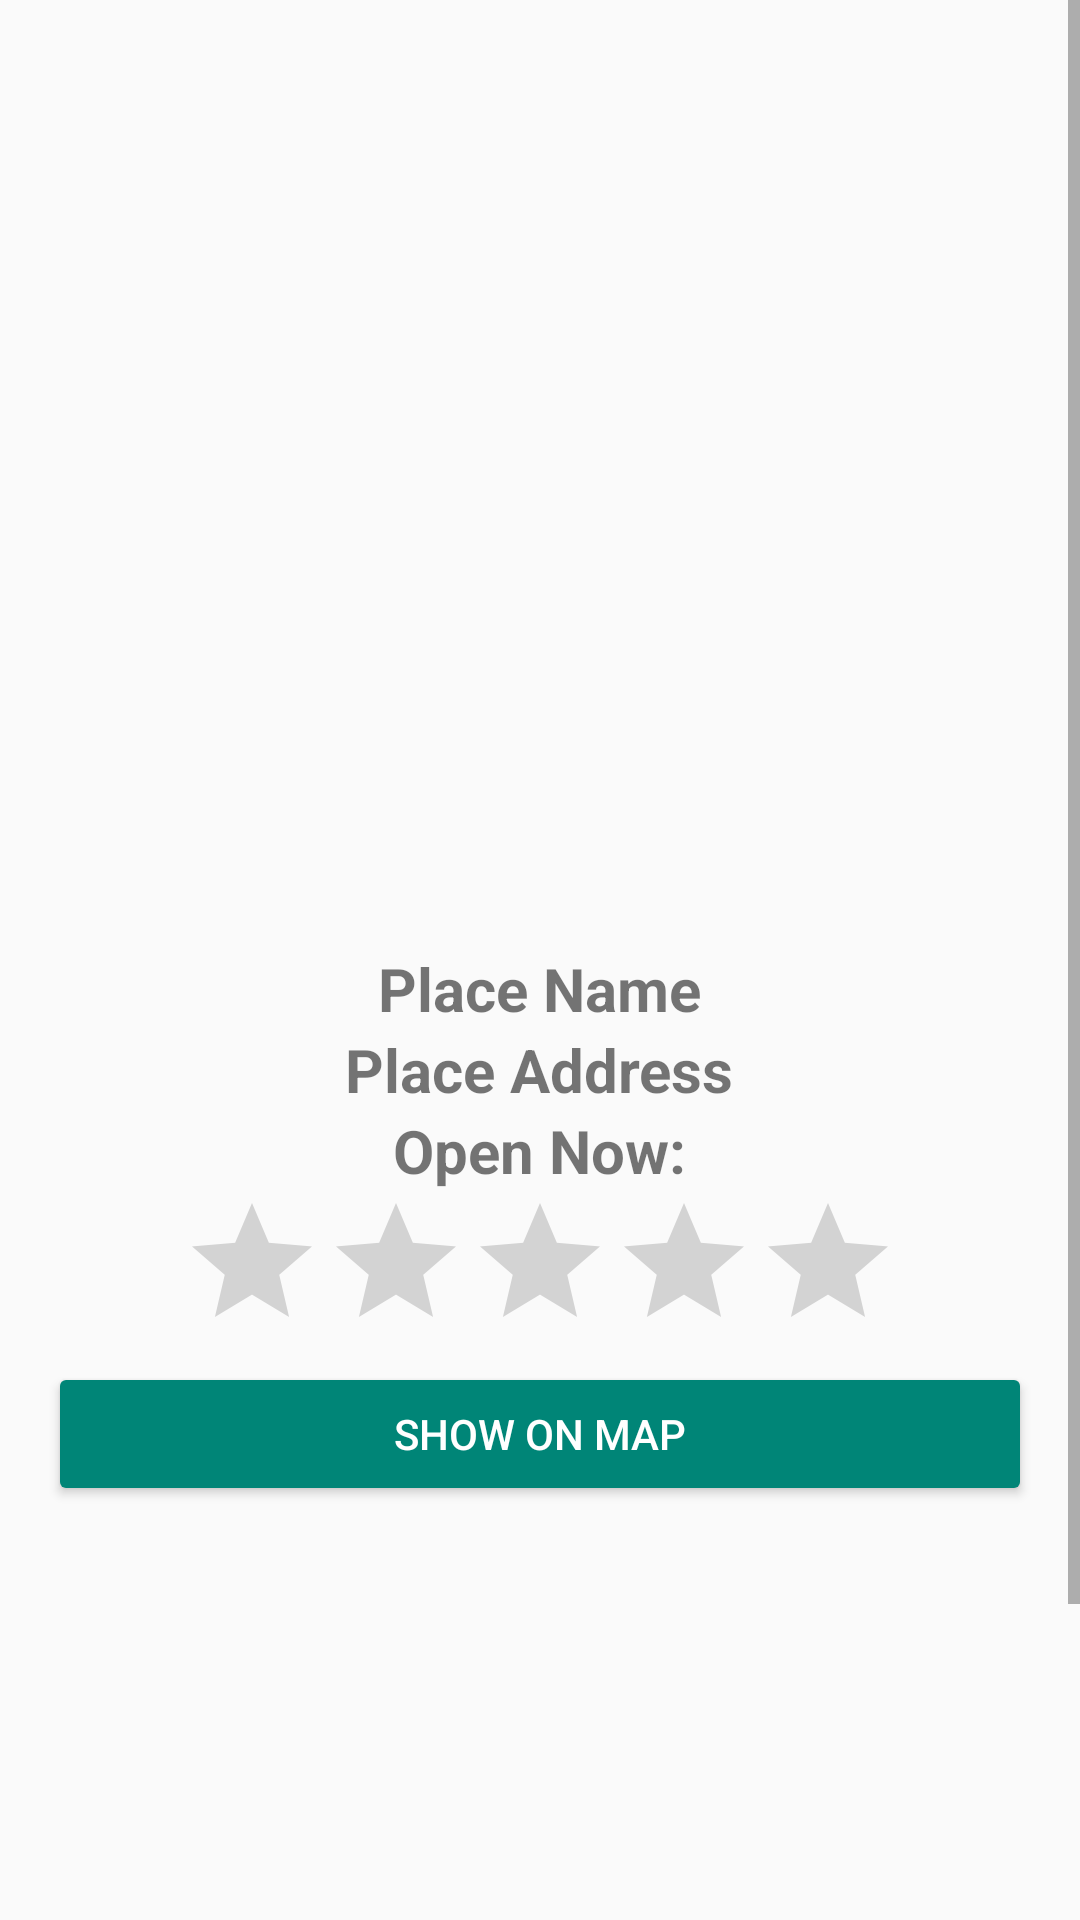

Android layout source for this screen:
<!-- AndroidManifest.xml: application theme Theme.Final -->
<!-- res/layout/activity_view_place.xml -->
<?xml version="1.0" encoding="utf-8"?>
<layout>
<RelativeLayout
    xmlns:android="http://schemas.android.com/apk/res/android"
    xmlns:app="http://schemas.android.com/apk/res-auto"
    xmlns:tools="http://schemas.android.com/tools"
    android:layout_width="match_parent"
    android:layout_height="match_parent"
    tools:context=".ViewPlace">

    <ScrollView
        android:layout_width="match_parent"
        android:layout_height="match_parent">

    <LinearLayout
        android:layout_width="match_parent"
        android:layout_height="match_parent"
        android:orientation="vertical"
        android:layout_centerVertical="true">


        <ImageView
            android:layout_gravity="center"
            android:id="@+id/photo"
            android:src="@drawable/ic_baseline_search_24"
            android:layout_width="300dp"
            android:layout_height="300dp"
            />


        <LinearLayout
            android:gravity="center_horizontal"
            android:layout_margin="16dp"
            android:orientation="vertical"
            android:layout_width="match_parent"
            android:layout_height="wrap_content">




            <TextView
                android:textSize="20sp"
                android:textStyle="bold"
                android:text="Place Name"
                android:id="@+id/place_name"
                android:layout_width="wrap_content"
                android:layout_height="wrap_content"/>



            <TextView
                android:textSize="20sp"
                android:textStyle="bold"
                android:text="Place Address"
                android:id="@+id/place_address"
                android:layout_width="wrap_content"
                android:layout_height="wrap_content"/>


            <TextView
                android:textSize="20sp"
                android:textStyle="bold"
                android:text="Open Now:"
                android:id="@+id/place_open_hour"
                android:layout_width="wrap_content"
                android:layout_height="wrap_content"/>


            <RatingBar
                android:id="@+id/rating_bar"
                android:max="5"
                android:layout_width="wrap_content"
                android:layout_height="wrap_content"
                />


            <Button
                android:id="@+id/btn_show_map"
                android:text="Show On Map"
                android:layout_width="match_parent"
                android:layout_height="wrap_content"
                style="@style/Widget.AppCompat.Button.Colored"
                />

            <ListView
                android:layout_width="match_parent"
                android:layout_height="200dp"
                android:id="@+id/Review"
                />



            <Button
                android:id="@+id/btn_write_review"
                android:text="write review"
                android:layout_width="match_parent"
                android:layout_height="wrap_content"
                style="@style/Widget.AppCompat.Button.Colored"


                />

        </LinearLayout>


    </LinearLayout>

    </ScrollView>

</RelativeLayout>

</layout>
<!-- resources referenced by this layout -->
<resources>
  <style name="Theme.Final" parent="Theme.AppCompat.Light">
          
          <item name="windowNoTitle">true</item>
          <item name="colorPrimary">@color/purple_500</item>
          <item name="colorPrimaryVariant">@color/maincolor</item>
          <item name="colorOnPrimary">@color/white</item>
          
          <item name="colorSecondary">@color/teal_200</item>
          <item name="colorSecondaryVariant">@color/teal_700</item>
          <item name="colorOnSecondary">@color/black</item>
          
          <item name="android:statusBarColor" tools:targetApi="l">?attr/colorPrimaryVariant</item>
          
      </style>
  <color name="purple_500">#FF6200EE</color>
  <color name="maincolor">#8977AD</color>
  <color name="white">#FFFFFFFF</color>
  <color name="teal_200">#FF03DAC5</color>
  <color name="teal_700">#FF018786</color>
  <color name="black">#FF000000</color>
</resources>
